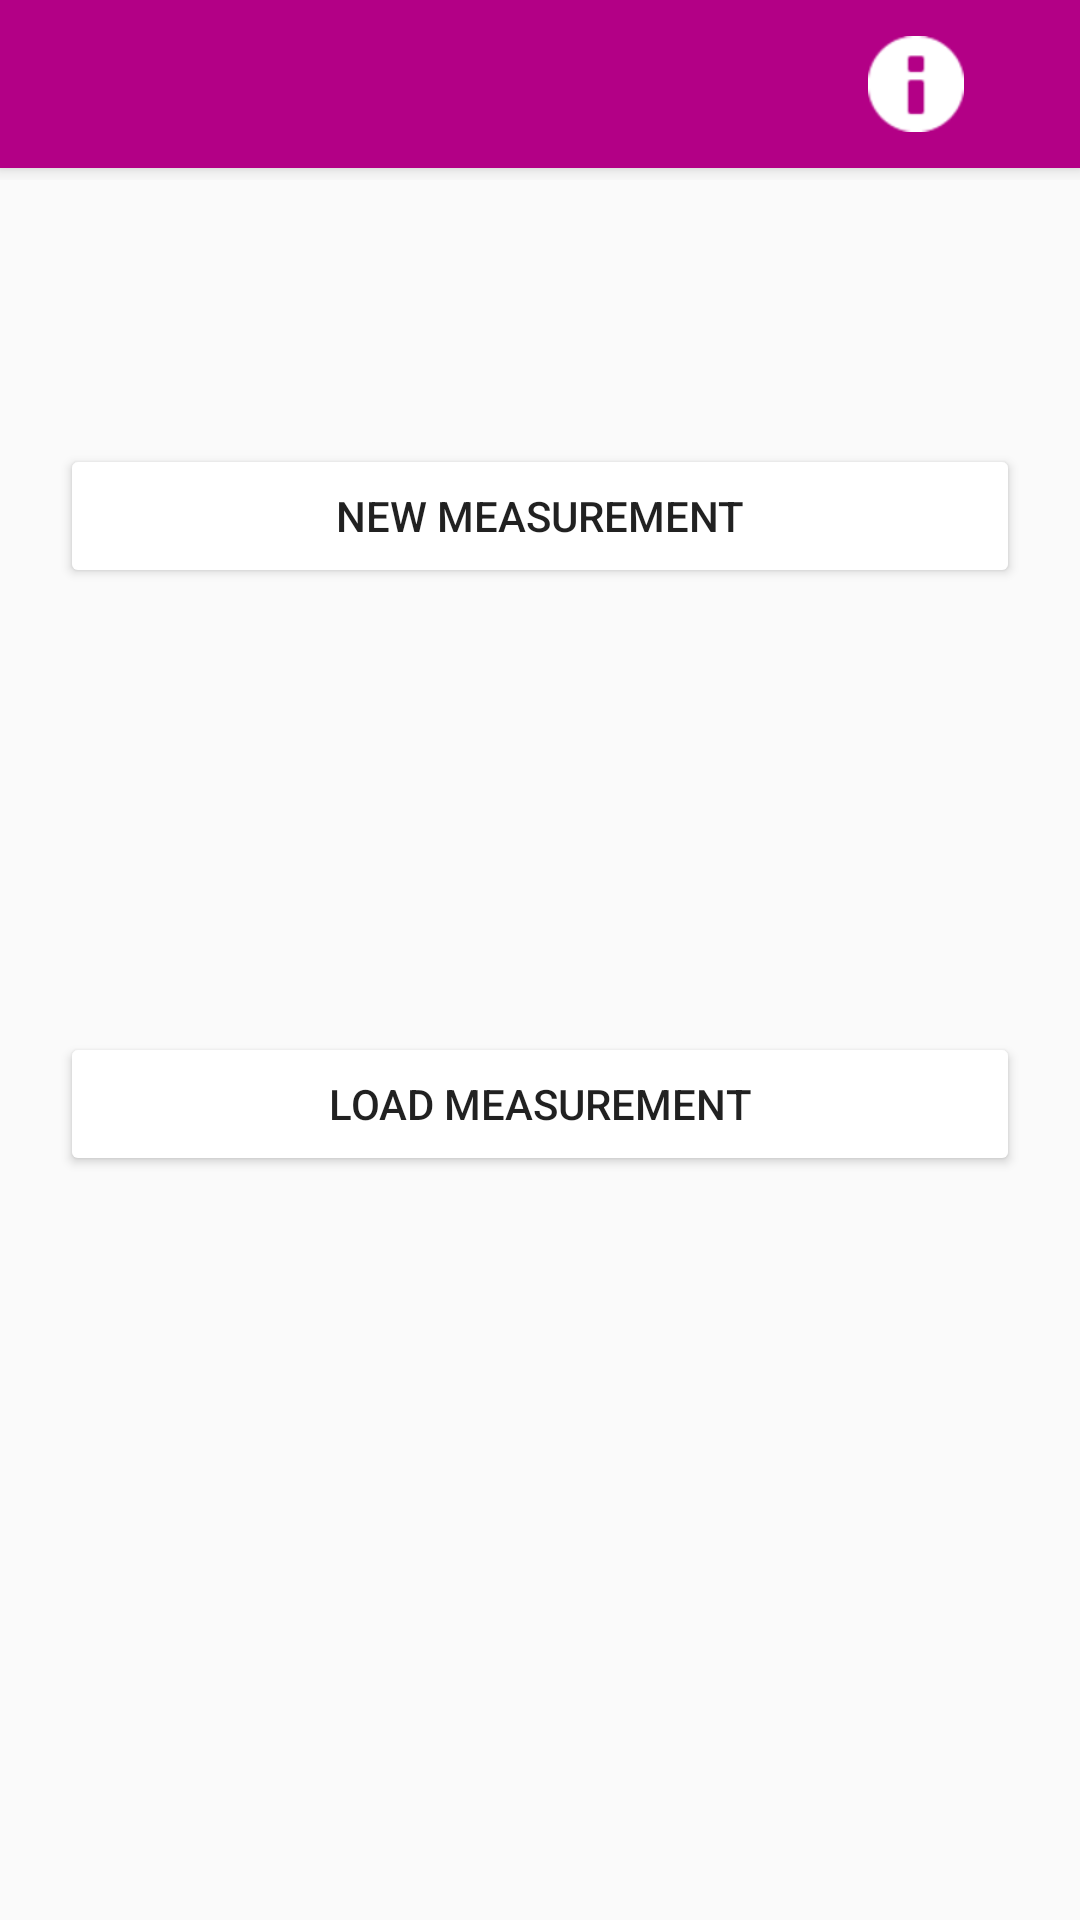

Here is an Android app screen rendered from its layout file. Give the layout XML and the strings, colors and styles it references.
<!-- AndroidManifest.xml: application theme AppTheme -->
<!-- res/layout/welcome_activity.xml -->
<?xml version="1.0" encoding="utf-8"?>
<android.support.constraint.ConstraintLayout xmlns:android="http://schemas.android.com/apk/res/android"
    xmlns:app="http://schemas.android.com/apk/res-auto"
    xmlns:tools="http://schemas.android.com/tools"
    android:layout_width="match_parent"
    android:layout_height="match_parent">

    <RelativeLayout

        android:id="@+id/relativeLayout1"
        android:layout_width="match_parent"
        android:layout_height="60dp"
        android:layout_alignParentTop="true"
        tools:ignore="MissingConstraints"
        tools:layout_editor_absoluteX="0dp"
        tools:layout_editor_absoluteY="0dp">


        <include
            layout="@layout/layout_toolbar"
            android:layout_width="match_parent"
            android:layout_height="match_parent" />

    </RelativeLayout>

    <Button
        android:id="@+id/newButton"
        android:layout_width="0dp"
        android:layout_height="wrap_content"
        android:layout_marginStart="20dp"
        android:layout_marginEnd="20dp"
        android:onClick="newMeasure"
        android:text="@string/newButton"
        app:layout_constraintBottom_toTopOf="@+id/loadButton"
        app:layout_constraintEnd_toEndOf="parent"
        app:layout_constraintHorizontal_bias="0.5"
        app:layout_constraintStart_toStartOf="parent"
        app:layout_constraintTop_toTopOf="parent"
        tools:text="@string/newButton" />

    <Button
        android:id="@+id/loadButton"
        android:layout_width="0dp"
        android:layout_height="wrap_content"
        android:layout_marginStart="20dp"
        android:layout_marginEnd="20dp"
        android:layout_marginBottom="100dp"
        android:onClick="loadMeasure"
        android:text="@string/loadButton"
        app:layout_constraintBottom_toBottomOf="parent"
        app:layout_constraintEnd_toEndOf="parent"
        app:layout_constraintHorizontal_bias="0.5"
        app:layout_constraintStart_toStartOf="parent"
        app:layout_constraintTop_toBottomOf="@+id/newButton"
        tools:text="@string/loadButton" />

</android.support.constraint.ConstraintLayout>
<!-- res/layout/layout_toolbar.xml (included above) -->
<merge xmlns:app="http://schemas.android.com/apk/res-auto"
    xmlns:android="http://schemas.android.com/apk/res/android">


    <RelativeLayout
        android:layout_width="match_parent"
        android:layout_height="match_parent"
        android:layout_alignParentTop="true">

        <android.support.v7.widget.Toolbar
            android:id="@+id/my_toolbar"
            android:layout_width="match_parent"
            android:layout_height="?attr/actionBarSize"
            android:background="@color/app_one"
            android:elevation="4dp"
            android:theme="@style/ThemeOverlay.AppCompat.Dark.ActionBar"
            app:popupTheme="@style/ThemeOverlay.AppCompat.Light">

            <LinearLayout
                android:id="@+id/toolbar_item_container"
                android:layout_width="match_parent"
                android:layout_height="match_parent"
                android:orientation="horizontal"
                android:paddingEnd="2dp">

                <TextView
                    android:id="@+id/toolbarTitle"
                    android:layout_width="0dp"
                    android:layout_height="match_parent"
                    android:layout_gravity="center"
                    android:layout_weight="10"
                    android:textAppearance="@style/TextAppearance.AppCompat.Headline"
                    android:textColor="@android:color/background_light"
                    android:textSize="30sp"
                    android:textStyle="bold"
                    android:visibility="visible" />

                <ImageButton
                    android:id="@+id/infoButton"
                    android:layout_width="0dp"
                    android:layout_height="match_parent"
                    android:layout_weight="2"
                    android:background="@color/app_one"
                    android:backgroundTint="@color/app_one"
                    android:scaleType="centerInside"
                    android:tint="@color/app_white"
                    app:srcCompat="@android:drawable/ic_dialog_info" />

                <View
                    android:id="@+id/view8"
                    android:layout_width="0dp"
                    android:layout_height="wrap_content"
                    android:layout_weight="1" />

            </LinearLayout>
        </android.support.v7.widget.Toolbar>

    </RelativeLayout>

</merge>
<!-- resources referenced by this layout -->
<resources>
  <color name="app_one">#B30086</color>
  <color name="app_white">#FFFFFF</color>
  <string name="loadButton">Load Measurement</string>
  <string name="newButton">New Measurement</string>
  <style name="AppTheme" parent="Theme.AppCompat.Light.DarkActionBar">
          
          <item name="colorPrimary">@color/app_one</item>
          <item name="colorPrimaryDark">@color/app_zero</item>
          <item name="android:backgroundTintMode">@color/app_two</item>
          <item name="colorAccent">@color/colorAccent</item>
  
      </style>
  <color name="app_zero">#66004d</color>
  <color name="app_two">#ff33cc</color>
  <color name="colorAccent">#D81B60</color>
</resources>
